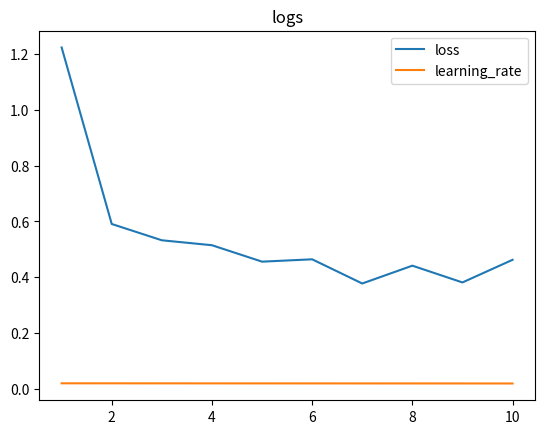

The script that saved this image: (Note: this script raises an exception after producing the figure.)
import json
import matplotlib.pyplot as plt
import argparse

# parser = argparse.ArgumentParser()
# parser.add_argument("--state_log_path")
# parser.add_argument("--pic_save_path")
# args = parser.parse_args()


def get_state_logs() -> list:
    logs = [
        {"loss": 1.2237, "learning_rate": 0.019933333333333334, "epoch": 1},
        {"loss": 0.591, "learning_rate": 0.019866666666666668, "epoch": 2},
        {"loss": 0.5326, "learning_rate": 0.0198, "epoch": 3},
        {"loss": 0.5149, "learning_rate": 0.019733333333333335, "epoch": 4},
        {"loss": 0.456, "learning_rate": 0.019666666666666666, "epoch": 5},
        {"loss": 0.4644, "learning_rate": 0.0196, "epoch": 6},
        {"loss": 0.3777, "learning_rate": 0.019533333333333333, "epoch": 7},
        {"loss": 0.4416, "learning_rate": 0.019466666666666667, "epoch": 8},
        {"loss": 0.3815, "learning_rate": 0.0194, "epoch": 9},
        {"loss": 0.4626, "learning_rate": 0.019333333333333334, "epoch": 10},
    ]
    loss = []
    lr = []
    epoch = []
    for l in logs:
        loss.append(l["loss"])
        lr.append(l["learning_rate"])
        epoch.append(l["epoch"])

    return loss, lr, epoch


def draw_glm_states(
    log_path: list = None, save_path: str = "pic/", pic_name: str = "logs"
):
    # TODO read log file and release argparser,
    loss, lr, epoch = get_state_logs()

    plt.title(pic_name)
    plt.plot(epoch, loss)
    plt.plot(epoch, lr)
    plt.legend(["loss", "learning_rate"], loc="upper right")
    plt.savefig(save_path + pic_name)


def main():
    draw_glm_states()


if __name__ == "__main__":
    main()
